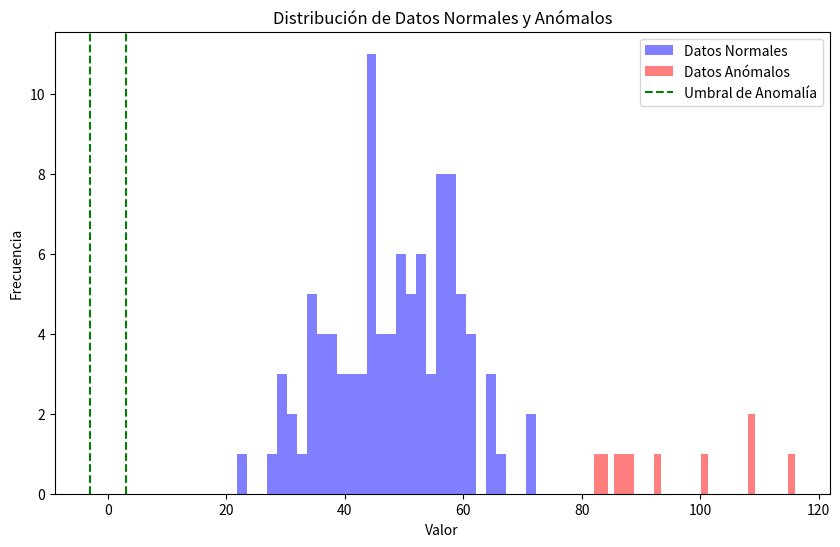

The script that saved this image:
import numpy as np
from scipy.spatial.distance import mahalanobis
import matplotlib.pyplot as plt

# Generación de datos de muestra (normal)
def generar_datos_normal(n):
    return np.random.normal(50, 10, n)

# Generación de datos anómalos
def generar_datos_anomalos(n):
    return np.random.uniform(80, 120, n)

# Inicialización de anticuerpos aleatorios en el rango esperado (normal)
def inicializar_anticuerpos(num_anticuerpos, datos_normales):
    media = np.mean(datos_normales)
    desviacion = np.std(datos_normales)
    return np.random.normal(media, desviacion, num_anticuerpos)

# Función de detección de anomalías usando la distancia de Mahalanobis
def detectar_anomalias(datos, anticuerpos, datos_normales):
    anomalías = []

    # Calcular la matriz de covarianza
    covarianza = np.cov(datos_normales, rowvar=False)

    # Verificar si la matriz de covarianza es invertible
    try:
        inversa_cov = np.linalg.inv(covarianza)
    except np.linalg.LinAlgError:
        print("La matriz de covarianza es singular. Usando la distancia Euclidiana.")
        inversa_cov = None  # Establecer a None para usar otro método

    for dato in datos:
        es_anormal = True
        for anticuerpo in anticuerpos:
            if inversa_cov is not None:
                # Calcular la distancia de Mahalanobis si la matriz es invertible
                distancia = mahalanobis([dato], [anticuerpo], inversa_cov)
            else:
                # Usar distancia Euclidiana como alternativa
                distancia = np.linalg.norm(dato - anticuerpo)
                
            if distancia < 3:  # Umbral ajustable
                es_anormal = False
                break
        if es_anormal:
            anomalías.append(dato)
    return anomalías

# Parámetros
num_datos_normales = 100
num_datos_anomalos = 10
num_anticuerpos = 20

# Generación de datos
datos_normales = generar_datos_normal(num_datos_normales)
datos_anomalos = generar_datos_anomalos(num_datos_anomalos)
datos = np.concatenate((datos_normales, datos_anomalos))

# Inicialización de anticuerpos mejorada
anticuerpos = inicializar_anticuerpos(num_anticuerpos, datos_normales)

# Detección de anomalías mejorada
anomalias_detectadas = detectar_anomalias(datos, anticuerpos, datos_normales)

# Resultados
print("Anticuerpos generados:", anticuerpos)
print("Datos anómalos detectados:", anomalias_detectadas)

# Visualización de resultados
plt.figure(figsize=(10, 6))
plt.hist(datos_normales, bins=30, alpha=0.5, label='Datos Normales', color='blue')
plt.hist(datos_anomalos, bins=30, alpha=0.5, label='Datos Anómalos', color='red')
plt.axvline(x=3, color='green', linestyle='--', label='Umbral de Anomalía')
plt.axvline(x=-3, color='green', linestyle='--')
plt.title('Distribución de Datos Normales y Anómalos')
plt.xlabel('Valor')
plt.ylabel('Frecuencia')
plt.legend()
plt.show()

